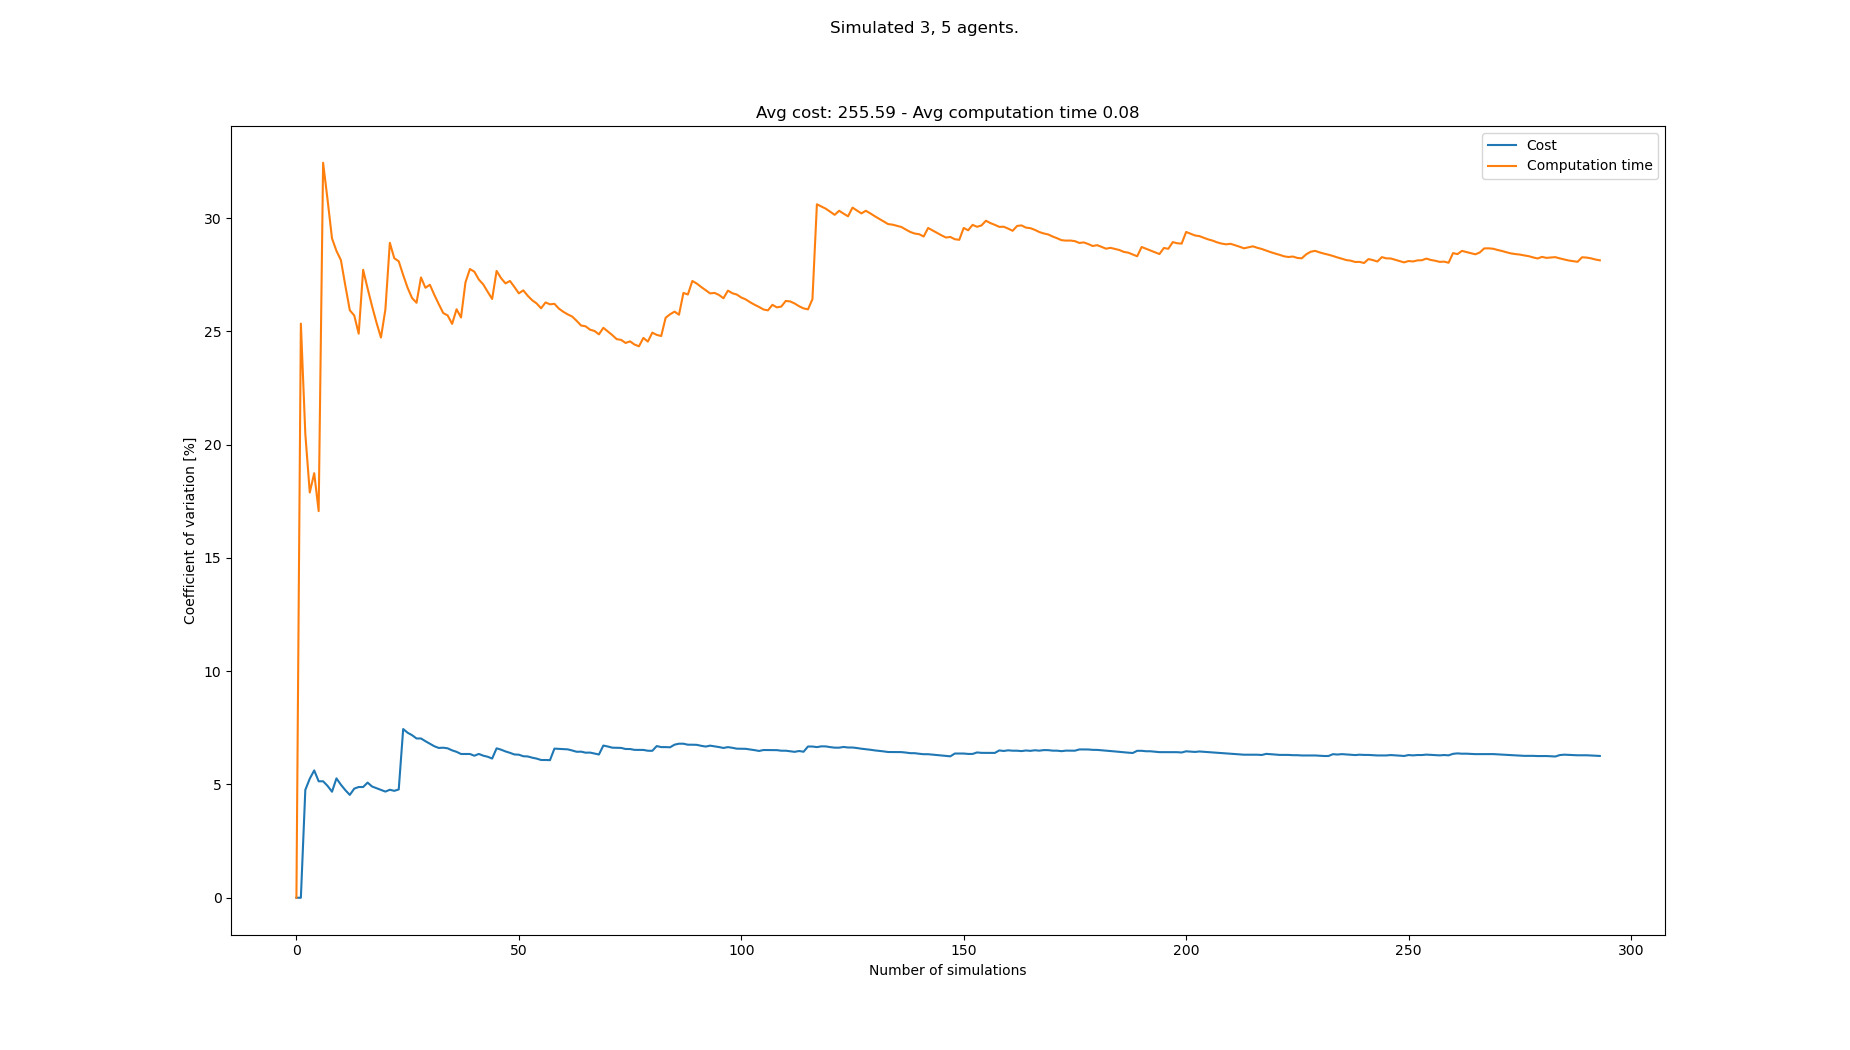

Values plotted in this chart, from the file beside it:
starts, goals, Cost, Cost_var, Cost_mean, Cost_std, Computation time, Computation time_var, Computation time_mean, Computation time_std
[(5, 0), (3, 0), (8, 0), (0, 21), (4, 21…, [(2, 21), (3, 21), (5, 21), (8, 0), (0, …, 264, 0.0, 264.0, 0.0, 0.08268, 0.0, 0.08268, 0.0
[(3, 0), (1, 0), (6, 0), (0, 21), (6, 21…, [(4, 21), (5, 21), (3, 21), (3, 0), (7, …, , 0.0, 264.0, 0.0, 0.04924, 25.35, 0.06596, 0.01672
[(3, 0), (7, 0), (1, 0), (3, 21), (5, 21…, [(4, 21), (0, 21), (2, 21), (8, 0), (5, …, 240, 4.762, 252.0, 12.0, 0.07013, 20.48, 0.06735, 0.01379
[(5, 0), (6, 0), (4, 0), (1, 21), (6, 21…, [(5, 21), (3, 21), (2, 21), (4, 0), (6, …, 272, 5.257, 258.7, 13.6, 0.06555, 17.89, 0.0669, 0.01197
[(5, 0), (2, 0), (0, 0), (5, 21), (2, 21…, [(3, 21), (1, 21), (0, 21), (6, 0), (7, …, 240, 5.623, 254.0, 14.28, 0.08653, 18.75, 0.07083, 0.01328
[(1, 0), (0, 0), (4, 0), (8, 21), (5, 21…, [(5, 21), (0, 21), (8, 21), (4, 0), (0, …, 248, 5.142, 252.8, 13, 0.07236, 17.07, 0.07108, 0.01213
[(5, 0), (3, 0), (8, 0), (1, 21), (6, 21…, [(8, 21), (2, 21), (7, 21), (7, 0), (3, …, , 5.142, 252.8, 13, 0.02121, 32.45, 0.06396, 0.02075
[(2, 0), (7, 0), (0, 0), (1, 21), (7, 21…, [(3, 21), (5, 21), (8, 21), (4, 0), (0, …, 264, 4.939, 254.7, 12.58, 0.08355, 30.82, 0.06641, 0.02047
[(8, 0), (2, 0), (5, 0), (8, 21), (2, 21…, [(1, 21), (3, 21), (7, 21), (7, 0), (4, …, 248, 4.681, 253.7, 11.88, 0.06542, 29.11, 0.0663, 0.0193
[(2, 0), (6, 0), (3, 0), (7, 21), (5, 21…, [(5, 21), (8, 21), (7, 21), (1, 0), (8, …, 232, 5.27, 251.0, 13.23, 0.05511, 28.56, 0.06518, 0.01861
[(6, 0), (8, 0), (5, 0), (4, 21), (0, 21…, [(8, 21), (6, 21), (4, 21), (2, 0), (7, …, 248, 4.99, 250.7, 12.51, 0.08817, 28.15, 0.06727, 0.01894
[(0, 0), (2, 0), (3, 0), (5, 21), (1, 21…, [(5, 21), (0, 21), (3, 21), (8, 0), (0, …, 248, 4.75, 250.4, 11.89, 0.07974, 27.02, 0.06831, 0.01846
[(6, 0), (8, 0), (4, 0), (4, 21), (7, 21…, [(2, 21), (7, 21), (3, 21), (3, 0), (6, …, 248, 4.541, 250.2, 11.36, 0.07761, 25.94, 0.06902, 0.0179
[(7, 0), (2, 0), (3, 0), (8, 21), (4, 21…, [(5, 21), (7, 21), (8, 21), (1, 0), (2, …, 232, 4.818, 248.7, 11.98, 0.0571, 25.71, 0.06817, 0.01752
[(6, 0), (0, 0), (5, 0), (6, 21), (1, 21…, [(0, 21), (8, 21), (2, 21), (7, 0), (1, …, 264, 4.889, 249.8, 12.22, 0.07954, 24.9, 0.06893, 0.01717
[(1, 0), (5, 0), (4, 0), (5, 21), (6, 21…, [(7, 21), (1, 21), (6, 21), (2, 0), (8, …, , 4.889, 249.8, 12.22, 0.03514, 27.72, 0.06682, 0.01852
[(5, 0), (8, 0), (6, 0), (6, 21), (7, 21…, [(2, 21), (5, 21), (0, 21), (4, 0), (7, …, 232, 5.084, 248.6, 12.64, 0.06655, 26.9, 0.0668, 0.01797
[(0, 0), (6, 0), (7, 0), (3, 21), (4, 21…, [(1, 21), (3, 21), (7, 21), (1, 0), (6, …, 248, 4.912, 248.5, 12.21, 0.07527, 26.12, 0.06727, 0.01757
[(7, 0), (6, 0), (4, 0), (3, 21), (1, 21…, [(2, 21), (4, 21), (6, 21), (1, 0), (0, …, 240, 4.839, 248.0, 12.0, 0.07446, 25.39, 0.06765, 0.01718
[(3, 0), (8, 0), (6, 0), (1, 21), (7, 21…, [(2, 21), (1, 21), (7, 21), (6, 0), (0, …, 240, 4.764, 247.5, 11.79, 0.07527, 24.73, 0.06803, 0.01683
[(7, 0), (3, 0), (6, 0), (3, 21), (2, 21…, [(5, 21), (3, 21), (1, 21), (0, 0), (6, …, 256, 4.687, 248.0, 11.62, 0.1039, 25.97, 0.06974, 0.01811
[(3, 0), (2, 0), (5, 0), (1, 21), (2, 21…, [(2, 21), (7, 21), (1, 21), (4, 0), (5, …, 264, 4.768, 248.8, 11.86, 0.1228, 28.92, 0.07215, 0.02086
[(1, 0), (8, 0), (3, 0), (5, 21), (1, 21…, [(2, 21), (8, 21), (7, 21), (7, 0), (4, …, 240, 4.72, 248.4, 11.72, 0.07638, 28.23, 0.07234, 0.02042
[(3, 0), (7, 0), (0, 0), (3, 21), (0, 21…, [(3, 21), (2, 21), (6, 21), (8, 0), (6, …, 264, 4.782, 249.1, 11.91, 0.09761, 28.1, 0.07339, 0.02062
[(8, 0), (2, 0), (5, 0), (6, 21), (7, 21…, [(4, 21), (0, 21), (7, 21), (6, 0), (8, …, 320, 7.448, 252.4, 18.8, 0.07726, 27.49, 0.07355, 0.02022
[(1, 0), (3, 0), (2, 0), (1, 21), (5, 21…, [(6, 21), (4, 21), (7, 21), (2, 0), (0, …, 256, 7.286, 252.5, 18.4, 0.08128, 26.93, 0.07384, 0.01988
[(6, 0), (2, 0), (5, 0), (4, 21), (3, 21…, [(5, 21), (4, 21), (1, 21), (5, 0), (6, …, 264, 7.177, 253.0, 18.16, 0.08778, 26.48, 0.07436, 0.01969
[(1, 0), (8, 0), (4, 0), (8, 21), (5, 21…, [(7, 21), (8, 21), (5, 21), (2, 0), (7, …, 256, 7.032, 253.1, 17.8, 0.06374, 26.27, 0.07398, 0.01943
[(6, 0), (8, 0), (3, 0), (0, 21), (5, 21…, [(2, 21), (0, 21), (1, 21), (7, 0), (8, …, , 7.032, 253.1, 17.8, 0.04212, 27.39, 0.07288, 0.01996
[(3, 0), (0, 0), (8, 0), (1, 21), (7, 21…, [(5, 21), (3, 21), (4, 21), (4, 0), (8, …, 248, 6.912, 252.9, 17.48, 0.07261, 26.93, 0.07287, 0.01962
[(4, 0), (6, 0), (0, 0), (4, 21), (1, 21…, [(5, 21), (6, 21), (7, 21), (1, 0), (5, …, 248, 6.798, 252.7, 17.18, 0.1019, 27.06, 0.07381, 0.01997
[(2, 0), (0, 0), (3, 0), (8, 21), (2, 21…, [(6, 21), (3, 21), (8, 21), (8, 0), (1, …, 248, 6.689, 252.6, 16.89, 0.08254, 26.62, 0.07408, 0.01972
[(7, 0), (8, 0), (0, 0), (4, 21), (1, 21…, [(0, 21), (2, 21), (6, 21), (8, 0), (0, …, 264, 6.614, 253, 16.73, 0.07444, 26.21, 0.07409, 0.01942
[(0, 0), (5, 0), (8, 0), (2, 21), (8, 21…, [(1, 21), (4, 21), (5, 21), (8, 0), (4, …, 272, 6.625, 253.6, 16.8, 0.08387, 25.82, 0.07438, 0.0192
[(4, 0), (7, 0), (6, 0), (5, 21), (1, 21…, [(7, 21), (8, 21), (4, 21), (8, 0), (4, …, 240, 6.597, 253.2, 16.7, 0.06227, 25.71, 0.07403, 0.01903
[(6, 0), (2, 0), (3, 0), (0, 21), (5, 21…, [(4, 21), (3, 21), (5, 21), (2, 0), (1, …, 248, 6.507, 253.0, 16.46, 0.08201, 25.33, 0.07425, 0.01881
[(3, 0), (0, 0), (2, 0), (4, 21), (5, 21…, [(2, 21), (8, 21), (0, 21), (5, 0), (0, …, 264, 6.442, 253.3, 16.32, 0.1124, 25.98, 0.07529, 0.01956
[(7, 0), (0, 0), (6, 0), (1, 21), (4, 21…, [(7, 21), (6, 21), (0, 21), (6, 0), (0, …, 256, 6.347, 253.4, 16.08, 0.08183, 25.62, 0.07546, 0.01933
[(5, 0), (7, 0), (1, 0), (0, 21), (1, 21…, [(5, 21), (0, 21), (6, 21), (0, 0), (5, …, , 6.347, 253.4, 16.08, 0.03338, 27.17, 0.07438, 0.02021
[(5, 0), (1, 0), (2, 0), (5, 21), (6, 21…, [(2, 21), (3, 21), (0, 21), (0, 0), (4, …, , 6.347, 253.4, 16.08, 0.04573, 27.76, 0.07366, 0.02045
[(6, 0), (8, 0), (1, 0), (4, 21), (7, 21…, [(7, 21), (0, 21), (3, 21), (7, 0), (8, …, 248, 6.27, 253.3, 15.88, 0.06178, 27.64, 0.07337, 0.02028
[(1, 0), (4, 0), (8, 0), (5, 21), (6, 21…, [(1, 21), (2, 21), (3, 21), (7, 0), (0, …, 232, 6.349, 252.7, 16.04, 0.07523, 27.3, 0.07342, 0.02004
[(4, 0), (0, 0), (5, 0), (5, 21), (0, 21…, [(7, 21), (8, 21), (6, 21), (8, 0), (3, …, 248, 6.273, 252.5, 15.84, 0.09167, 27.08, 0.07384, 0.02
[(4, 0), (0, 0), (1, 0), (0, 21), (7, 21…, [(3, 21), (8, 21), (1, 21), (0, 0), (4, …, 264, 6.225, 252.8, 15.74, 0.08157, 26.75, 0.07402, 0.0198
[(4, 0), (5, 0), (3, 0), (3, 21), (8, 21…, [(2, 21), (4, 21), (5, 21), (5, 0), (3, …, 256, 6.146, 252.9, 15.54, 0.07668, 26.44, 0.07408, 0.01958
[(1, 0), (5, 0), (0, 0), (3, 21), (8, 21…, [(7, 21), (5, 21), (0, 21), (2, 0), (3, …, 296, 6.597, 254.0, 16.76, 0.1263, 27.67, 0.07521, 0.02082
[(4, 0), (2, 0), (6, 0), (8, 21), (4, 21…, [(7, 21), (2, 21), (6, 21), (4, 0), (5, …, 264, 6.538, 254.2, 16.62, 0.0807, 27.36, 0.07533, 0.02061
[(6, 0), (5, 0), (3, 0), (2, 21), (4, 21…, [(2, 21), (6, 21), (3, 21), (7, 0), (6, …, 256, 6.46, 254.3, 16.43, 0.0704, 27.12, 0.07523, 0.0204
[(8, 0), (4, 0), (3, 0), (1, 21), (6, 21…, [(0, 21), (1, 21), (2, 21), (5, 0), (4, …, 248, 6.399, 254.1, 16.26, 0.05593, 27.23, 0.07483, 0.02038
[(8, 0), (0, 0), (5, 0), (4, 21), (6, 21…, [(8, 21), (4, 21), (3, 21), (8, 0), (2, …, 256, 6.326, 254.2, 16.08, 0.0738, 26.97, 0.07481, 0.02017
[(2, 0), (1, 0), (5, 0), (8, 21), (3, 21…, [(5, 21), (8, 21), (4, 21), (2, 0), (7, …, 240, 6.317, 253.9, 16.04, 0.08251, 26.68, 0.07496, 0.02
[(2, 0), (3, 0), (8, 0), (3, 21), (5, 21…, [(4, 21), (2, 21), (7, 21), (0, 0), (6, …, 256, 6.248, 253.9, 15.86, 0.05497, 26.82, 0.07458, 0.02
[(2, 0), (1, 0), (0, 0), (4, 21), (0, 21…, [(4, 21), (7, 21), (1, 21), (0, 0), (1, …, 240, 6.238, 253.6, 15.82, 0.0728, 26.58, 0.07455, 0.01981
[(6, 0), (8, 0), (7, 0), (0, 21), (3, 21…, [(1, 21), (0, 21), (3, 21), (0, 0), (7, …, 248, 6.184, 253.5, 15.68, 0.09031, 26.38, 0.07484, 0.01974
[(2, 0), (4, 0), (8, 0), (4, 21), (6, 21…, [(6, 21), (2, 21), (0, 21), (6, 0), (2, …, 264, 6.143, 253.7, 15.59, 0.09392, 26.24, 0.07518, 0.01973
[(7, 0), (1, 0), (5, 0), (8, 21), (0, 21…, [(0, 21), (8, 21), (6, 21), (6, 0), (3, …, 256, 6.082, 253.8, 15.43, 0.08828, 26.02, 0.07542, 0.01963
[(3, 0), (5, 0), (6, 0), (3, 21), (4, 21…, [(3, 21), (0, 21), (1, 21), (5, 0), (7, …, , 6.082, 253.8, 15.43, 0.05127, 26.28, 0.075, 0.01971
[(6, 0), (7, 0), (1, 0), (5, 21), (7, 21…, [(5, 21), (1, 21), (7, 21), (0, 0), (3, …, 240, 6.075, 253.5, 15.4, 0.06351, 26.2, 0.0748, 0.0196
[(4, 0), (2, 0), (7, 0), (0, 21), (3, 21…, [(3, 21), (4, 21), (0, 21), (4, 0), (2, …, 304, 6.584, 254.5, 16.75, 0.1014, 26.22, 0.07525, 0.01973
[(6, 0), (7, 0), (4, 0), (1, 21), (4, 21…, [(5, 21), (6, 21), (7, 21), (6, 0), (7, …, 240, 6.575, 254.2, 16.71, 0.08684, 26.01, 0.07544, 0.01962
... 208 more rows
